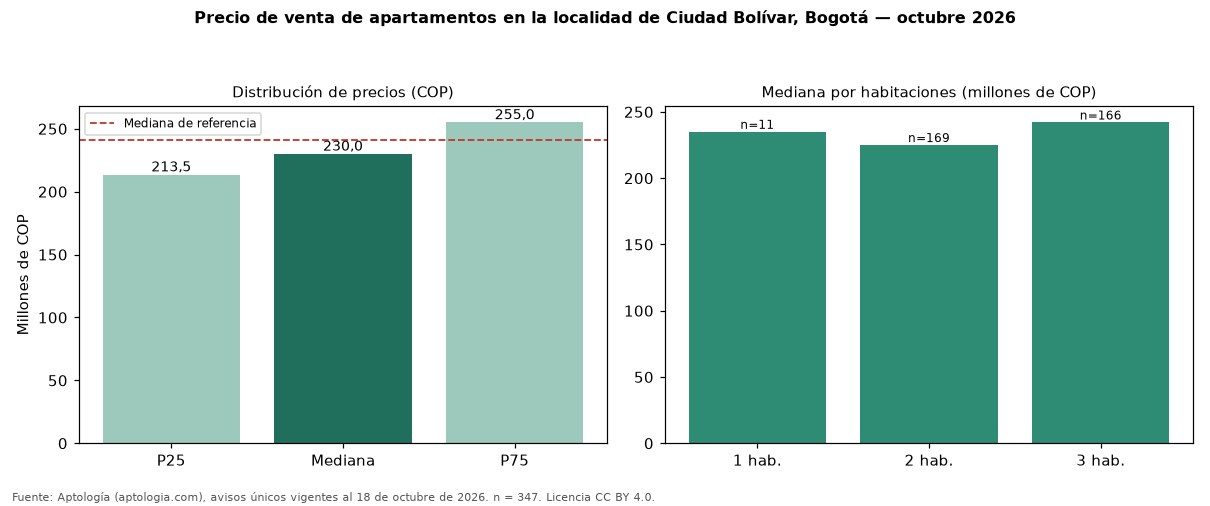

Source data for this figure (header and first rows):
seccion, metrica, valor_cop, n
precio, p25, 213525000, 347
precio, mediana, 230000000, 347
precio, p75, 255000000, 347
cop_por_m2, p25, 4308359, 347
cop_por_m2, mediana, 4940000, 347
cop_por_m2, p75, 5580545, 347
area, area_mediana_m2, 47.0, 347
habitaciones, 1, 235000000, 11
habitaciones, 2, 225000000, 169
habitaciones, 3, 242000000, 166
administracion, mediana, 149102, 248
estrato, moda, 3, 
parqueadero, porcentaje_con_parqueadero, 18.4, 347
referencia, mediana_referencia, 241000000, 500
referencia, mediana_cop_por_m2_referencia, 4500000, 500
